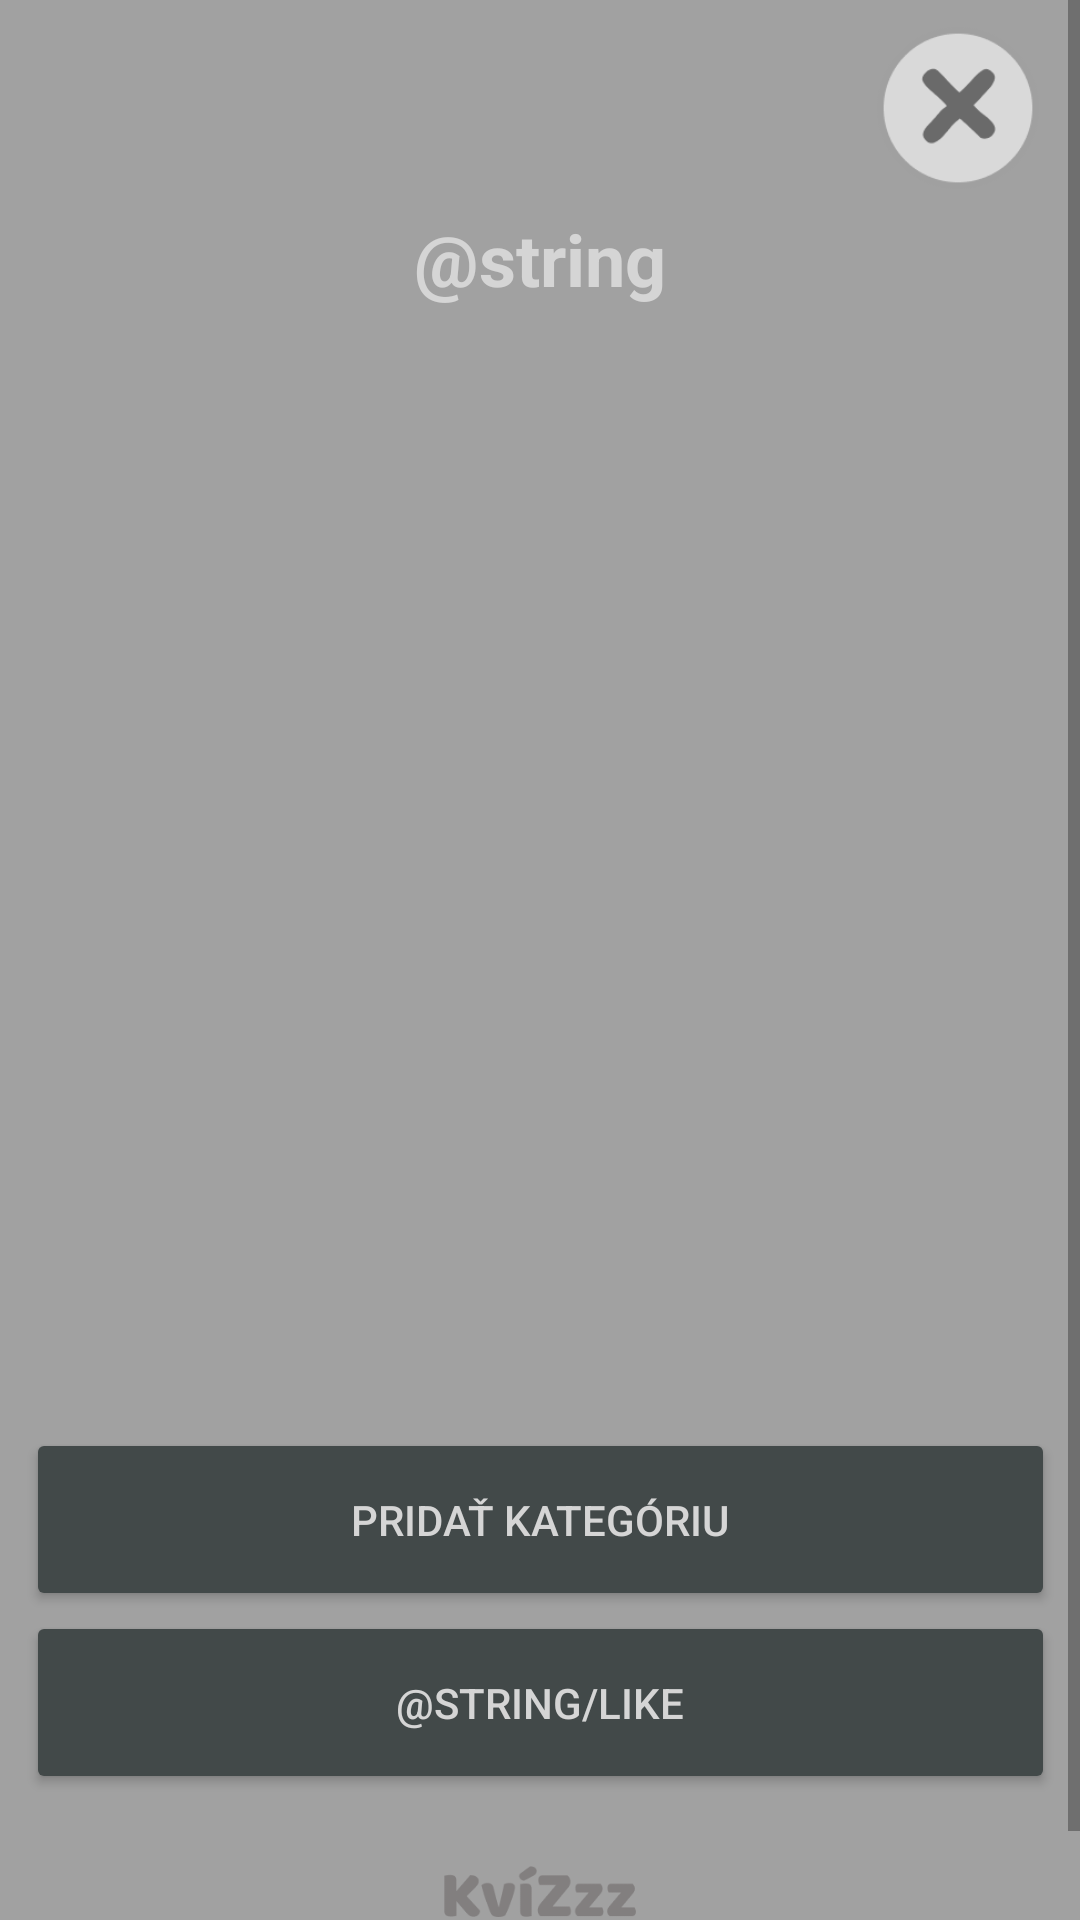

Here is an Android app screen rendered from its layout file. Give the layout XML and the strings, colors and styles it references.
<!-- AndroidManifest.xml: application theme Theme.Kvizzz -->
<!-- res/layout/activity_menu.xml -->
<?xml version="1.0" encoding="utf-8"?>
<ScrollView xmlns:android="http://schemas.android.com/apk/res/android"
    xmlns:app="http://schemas.android.com/apk/res-auto"
    xmlns:tools="http://schemas.android.com/tools"
    android:layout_width="match_parent"
    android:layout_height="match_parent"
    android:background="#A1A1A1"
    tools:context=".activity.MenuActivity">

    <androidx.constraintlayout.widget.ConstraintLayout
        android:layout_width="match_parent"
        android:layout_height="match_parent">

        <TextView
            android:id="@+id/nameOfCategory"
            android:layout_width="129dp"
            android:layout_height="35dp"
            android:layout_marginTop="70dp"
            android:text="@string/categories"
            android:textAlignment="center"
            android:textAllCaps="false"
            android:textColor="#D5D5D5"
            android:textSize="24sp"
            android:textStyle="bold"
            app:layout_constraintEnd_toEndOf="parent"
            app:layout_constraintStart_toStartOf="parent"
            app:layout_constraintTop_toTopOf="parent" />

        <androidx.recyclerview.widget.RecyclerView
            android:id="@+id/categoryRecyclerView"
            android:layout_width="277dp"
            android:layout_height="323dp"
            android:layout_marginTop="24dp"
            android:layout_marginBottom="24dp"
            android:background="#A1A1A1"
            app:layout_constraintBottom_toTopOf="@+id/addCategory"
            app:layout_constraintEnd_toEndOf="parent"
            app:layout_constraintStart_toStartOf="parent"
            app:layout_constraintTop_toBottomOf="@+id/nameOfCategory"
            app:layout_constraintVertical_bias="0.283"
            android:scrollbars="vertical"
            tools:listitem="@layout/category_item">

        </androidx.recyclerview.widget.RecyclerView>

        <Button
            android:id="@+id/addCategory"
            android:layout_width="343dp"
            android:layout_height="61dp"
            android:backgroundTint="@color/grey"
            android:contentDescription="@string/addCategory"
            android:text="@string/addCategory"
            android:textColor="#D5D5D5"
            app:layout_constraintBottom_toTopOf="@+id/like"
            app:layout_constraintEnd_toEndOf="parent"
            app:layout_constraintStart_toStartOf="parent" />

        <Button
            android:id="@+id/like"
            android:layout_width="343dp"
            android:layout_height="61dp"
            android:layout_marginBottom="24dp"
            android:backgroundTint="@color/grey"
            android:text="@string/like"
            android:textColor="#D5D5D5"
            app:layout_constraintBottom_toTopOf="@+id/smallLogo"
            app:layout_constraintEnd_toEndOf="parent"
            app:layout_constraintStart_toStartOf="parent" />

        <ImageView
            android:id="@+id/smallLogo"
            android:layout_width="98dp"
            android:layout_height="17dp"
            android:layout_marginBottom="32dp"
            app:layout_constraintBottom_toBottomOf="parent"
            app:layout_constraintEnd_toEndOf="parent"
            app:layout_constraintStart_toStartOf="parent"
            app:srcCompat="@drawable/small_logo" />

        <ImageView
            android:id="@+id/exit"
            android:layout_width="54dp"
            android:layout_height="56dp"
            android:layout_marginTop="8dp"
            android:src="@drawable/exit"
            app:layout_constraintEnd_toEndOf="parent"
            app:layout_constraintHorizontal_bias="0.955"
            app:layout_constraintStart_toStartOf="parent"
            app:layout_constraintTop_toTopOf="parent"
            app:srcCompat="@drawable/exit" />
    </androidx.constraintlayout.widget.ConstraintLayout>

</ScrollView>
<!-- res/layout/category_item.xml (included above) -->
<?xml version="1.0" encoding="utf-8"?>
<androidx.constraintlayout.widget.ConstraintLayout xmlns:android="http://schemas.android.com/apk/res/android"
    xmlns:app="http://schemas.android.com/apk/res-auto"
    android:layout_width="match_parent"
    android:layout_height="80dp"
    android:background="#A1A1A1">

    <Button
        android:id="@+id/itemCategoryName"
        android:layout_width="325dp"
        android:layout_height="match_parent"
        android:backgroundTint="#DCDCDC"
        android:text="Button"
        android:textColor="#5E5E5E"
        app:layout_constraintBottom_toBottomOf="parent"
        app:layout_constraintEnd_toEndOf="parent"
        app:layout_constraintStart_toStartOf="parent"
        app:layout_constraintTop_toTopOf="parent" />

</androidx.constraintlayout.widget.ConstraintLayout>
<!-- resources referenced by this layout -->
<resources>
  <color name="grey">#424949</color>
  <!-- drawable exit: png bitmap (drawable, 3585 bytes) -->
  <!-- drawable small_logo: png bitmap (drawable, 2702 bytes) -->
  <string name="addCategory">Pridať kategóriu</string>
  <style name="Theme.Kvizzz" parent="Theme.MaterialComponents.DayNight.DarkActionBar">
          
          <item name="colorPrimary">@color/purple_500</item>
          <item name="colorPrimaryVariant">@color/purple_700</item>
          <item name="colorOnPrimary">@color/white</item>
          
          <item name="colorSecondary">@color/teal_200</item>
          <item name="colorSecondaryVariant">@color/teal_700</item>
          <item name="colorOnSecondary">@color/black</item>
          
          <item name="android:statusBarColor">?attr/colorPrimaryVariant</item>
          
      </style>
  <color name="purple_500">#FF6200EE</color>
  <color name="purple_700">#FF3700B3</color>
  <color name="white">#FFFFFFFF</color>
  <color name="teal_200">#FF03DAC5</color>
  <color name="teal_700">#FF018786</color>
  <color name="black">#FF000000</color>
</resources>
